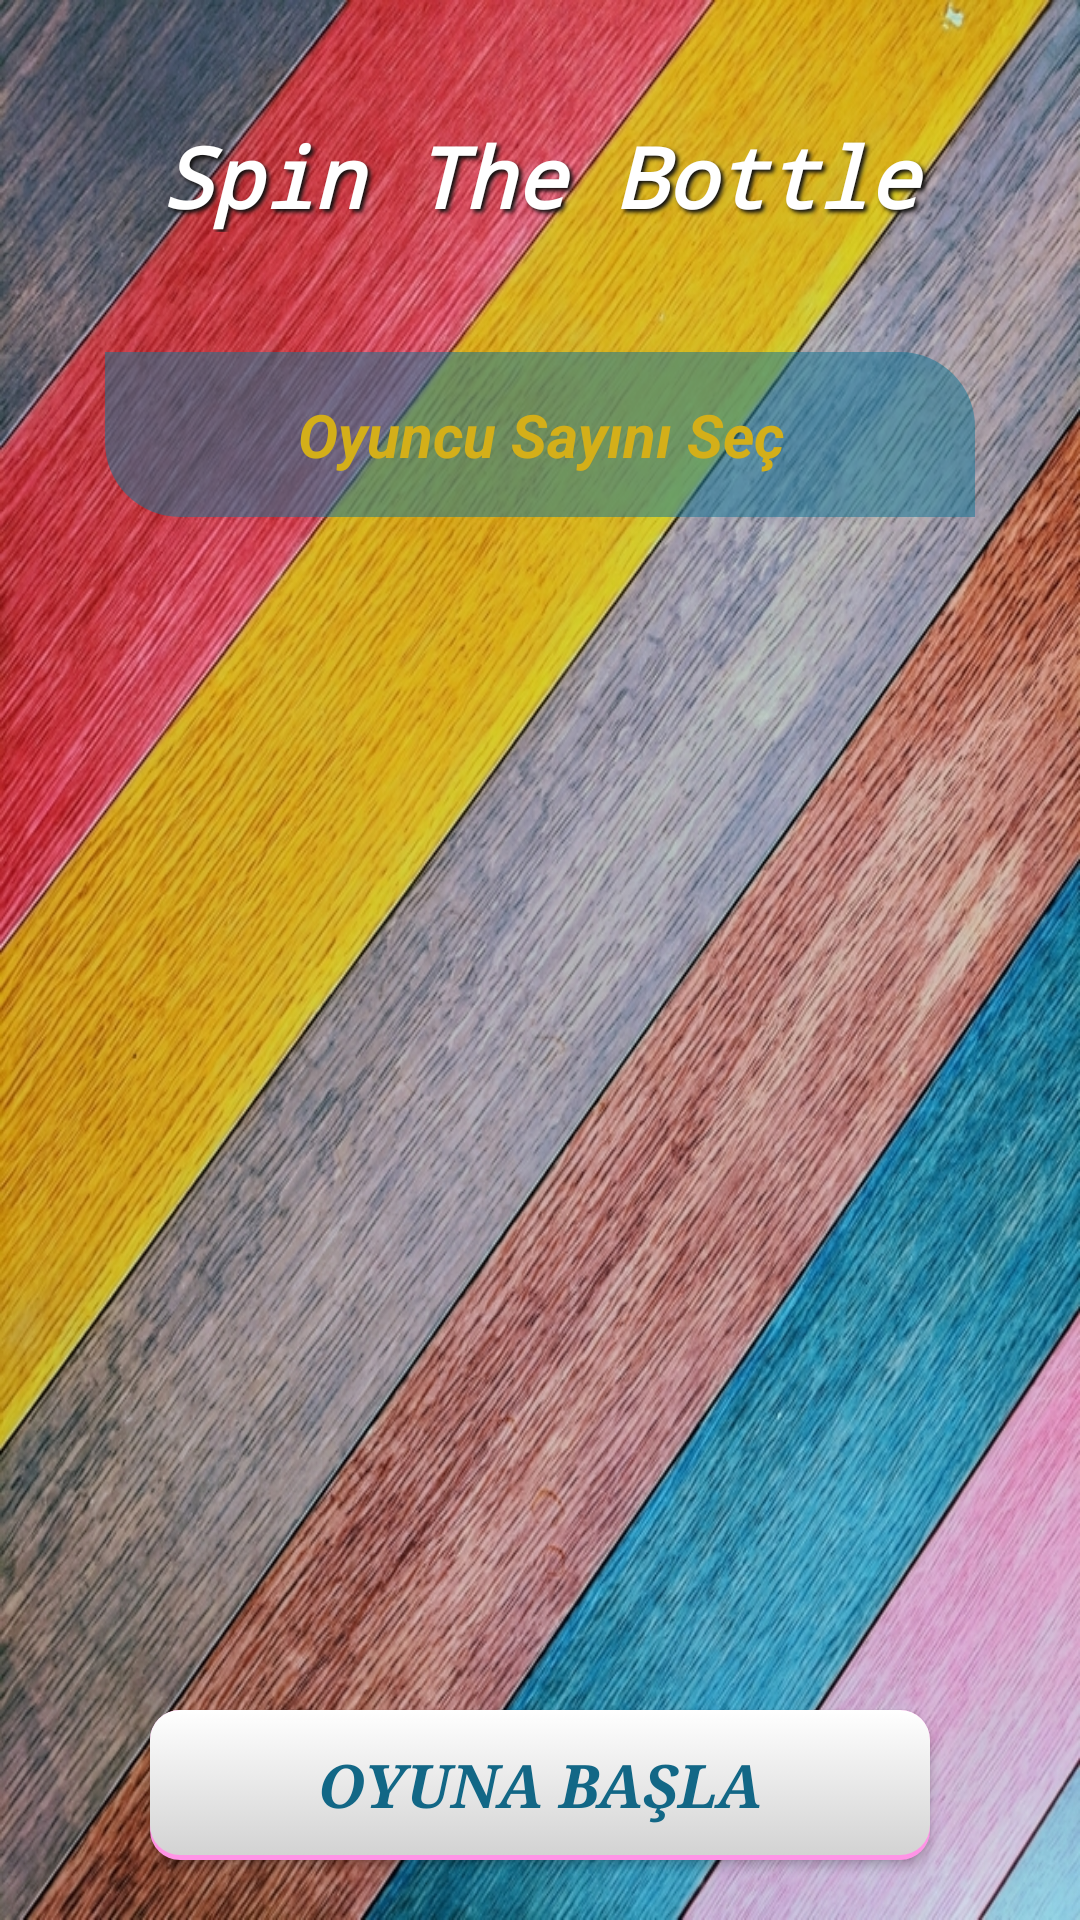

Produce the Android XML layout that renders to this screen, including the resource entries it uses.
<!-- AndroidManifest.xml: application theme AppTheme -->
<!-- res/layout/activity_login.xml -->
<?xml version="1.0" encoding="utf-8"?>
<RelativeLayout xmlns:android="http://schemas.android.com/apk/res/android"
    xmlns:app="http://schemas.android.com/apk/res-auto"
    xmlns:tools="http://schemas.android.com/tools"
    android:layout_width="match_parent"
    android:layout_height="match_parent"
    tools:context=".LoginActivity"
    android:background="@drawable/back">

    <TextView
        android:gravity="center"
        android:id="@+id/ust"
        android:layout_width="match_parent"
        android:layout_height="wrap_content"
        android:textSize="28sp"
        android:layout_marginTop="40dp"
        android:text="Spin The Bottle"
        android:textColor="#fff"
        android:textStyle="bold|italic"
        android:fontFamily="monospace"
        android:shadowRadius="3"
        android:shadowDy="3"
        android:shadowDx="3"
        android:shadowColor="#111"/>

    <Spinner
        android:theme="@style/scrol"
        android:id="@+id/spinner_1"
        android:layout_width="match_parent"
        android:layout_height="55dp"
        android:layout_marginLeft="35dp"
        android:layout_marginStart="35dp"
        android:layout_marginRight="35dp"
        android:layout_marginEnd="35dp"
        android:layout_below="@+id/ust"
        android:layout_marginTop="40dp"
        android:entries="@array/istifadecisayi"
        android:background="@drawable/bg"



        >

    </Spinner>

    <ScrollView
        android:layout_marginEnd="40dp"
        android:layout_marginStart="40dp"
        android:layout_marginRight="40dp"
        android:layout_marginLeft="40dp"
        android:id="@+id/scrollView_1"
        android:layout_centerInParent="true"
        android:layout_below="@id/spinner_1"
        android:layout_above="@id/Login_btn"
        android:layout_width="match_parent"
        android:layout_height="match_parent"
        android:layout_marginTop="20dp"
        android:layout_marginBottom="20dp">
    </ScrollView>

    <Button
        android:id="@+id/Login_btn"
        android:layout_alignParentBottom="true"
        android:layout_marginBottom="20dp"
        android:layout_marginEnd="50dp"
        android:layout_marginStart="50dp"
        android:layout_marginRight="50dp"
        android:layout_marginLeft="50dp"
        android:background="@drawable/oyunbtngiris"
        android:layout_width="match_parent"
        android:layout_height="50dp"
        android:text="Oyuna Başla"
        android:textStyle="bold|italic"
        android:textColor="#126786"
        android:textSize="20sp"
        android:fontFamily="serif"
        />

</RelativeLayout>
<!-- resources referenced by this layout -->
<resources>
  <string-array name="istifadecisayi">
          <item>Oyuncu Sayını Seç</item>
          <item>İki Kişi</item>
          <item>Üç Kişi</item>
          <item>Dörd Kişi</item>
          <item>Beş Kişi</item>
          <item>Altı Kişi</item>
          <item>Yedi Kişi</item>
          <item>Sekiz Kişi</item>
          <item>Dokuz Kişi</item>
          <item>On Kişi</item>
      </string-array>
  <!-- drawable back: jpg bitmap (drawable, 563207 bytes) -->
  <!-- drawable bg (drawable) -->
  <?xml version="1.0" encoding="utf-8"?>
  <shape xmlns:android="http://schemas.android.com/apk/res/android">
  
      <solid android:color="#88157697"/>
      <corners android:topRightRadius="25dp" android:bottomLeftRadius="25dp"/>
  
  </shape>
  <!-- drawable oyunbtngiris: vector/xml drawable (drawable, 2055 chars, omitted) -->
  <style name="scrol" parent="Widget.AppCompat.DropDownItem.Spinner">
  
          <item name="android:textColor">@color/colorPrimaryDark</item>
          <item name="android:gravity">center</item>
          <item name="android:textSize">20dp</item>
          <item name="android:textStyle">bold|italic</item>
      </style>
  <style name="AppTheme" parent="Theme.AppCompat.Light.NoActionBar">
          
          <item name="colorPrimary">@color/colorPrimary</item>
          <item name="colorPrimaryDark">@color/colorPrimaryDark</item>
          <item name="colorAccent">@color/colorAccent</item>
      </style>
  <color name="colorPrimaryDark">#D4AF19</color>
  <color name="colorPrimary">#008577</color>
  <color name="colorAccent">#000</color>
</resources>
